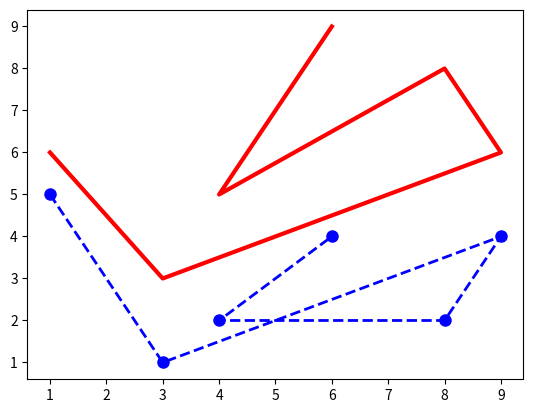

Source code (Python):
# Set parameters after initial plot command using pyplot.setp()

from matplotlib import pyplot

x = [1, 3, 9, 8, 4, 6]
y = [6, 3, 6, 8, 5, 9]
z = [5, 1, 4, 2, 2, 4]

pyplot.figure(1)

[g1, g2] = pyplot.plot(x, y, x, z)

# setp : set parameter
pyplot.setp(g1, linewidth = 3)
pyplot.setp(g1, color = 'red')

pyplot.setp(g2, linewidth = 2, color = 'blue',
	linestyle = '--', marker = 'o', markersize = 8)

pyplot.show()

# To display line properties you can set: 
# pyplot.setp(g1)
